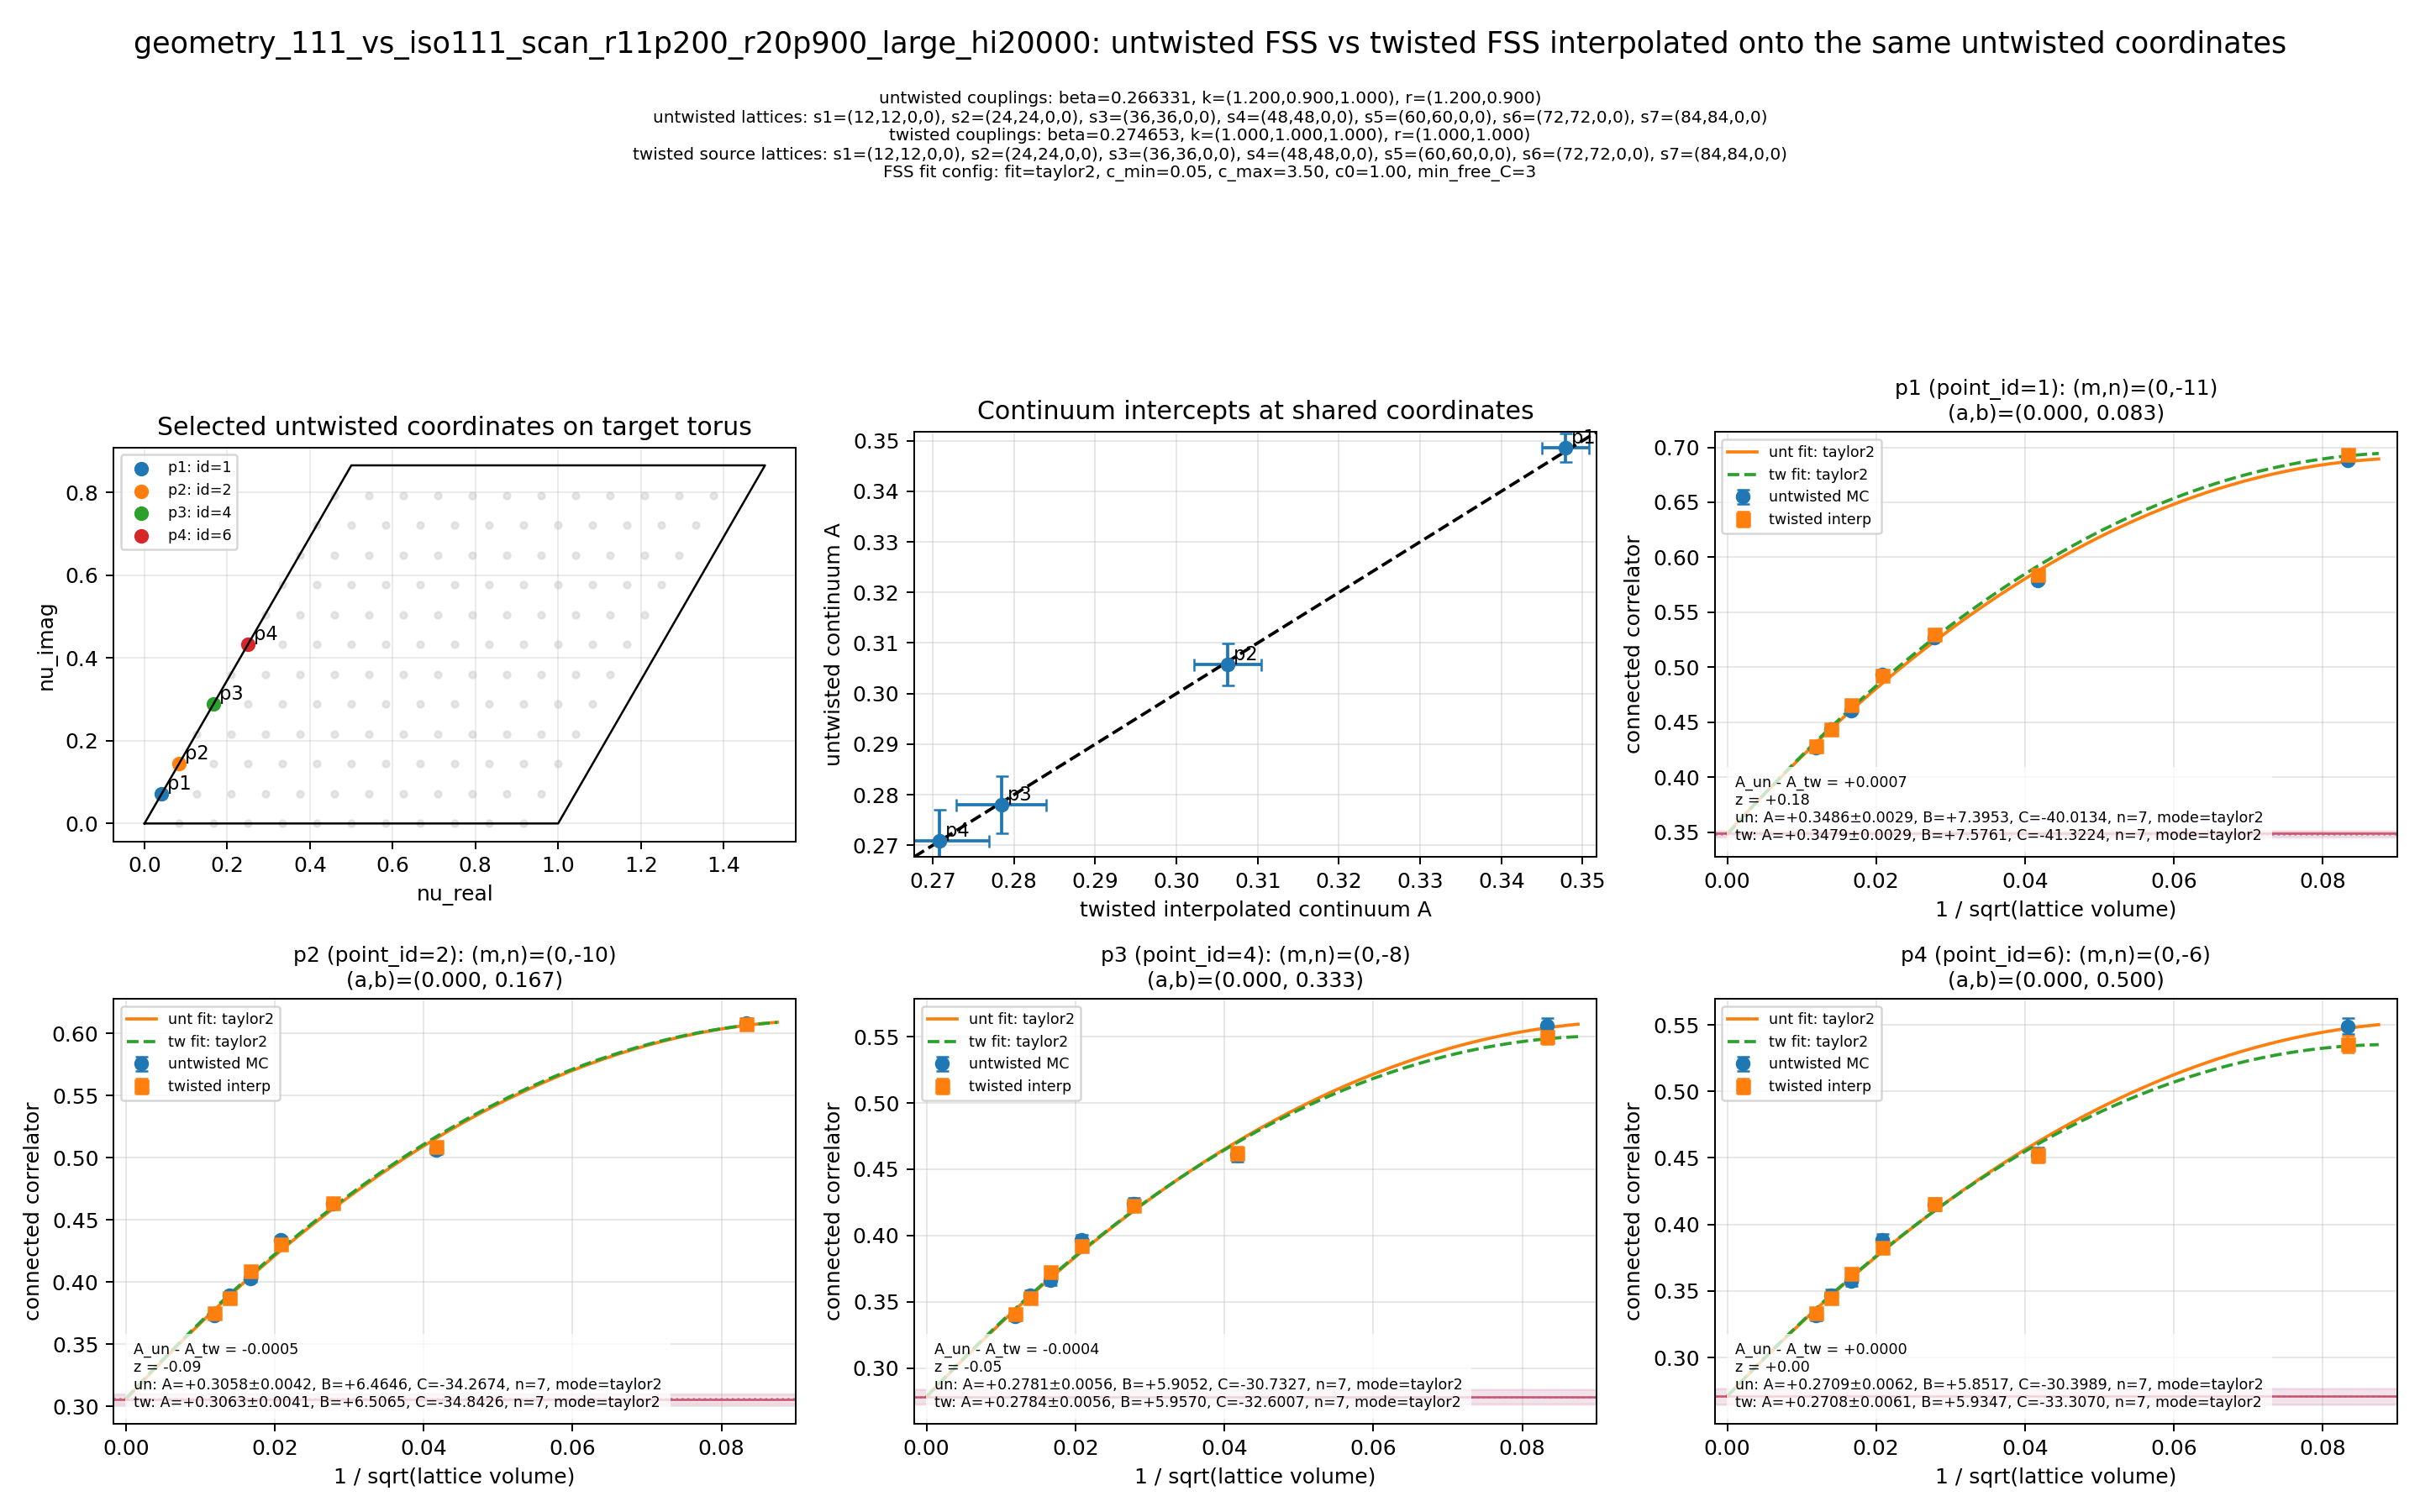

Source data for this figure (header and first rows):
display_label	point_id	m	n	a_wrap	b_wrap	untwisted_A	untwisted_sigma_A	twisted_interp_A	twisted_interp_sigma_A	delta_A	combined_sigma	z_delta
p1	1	0	-11	0.00000000	0.08333	0.3486	0.002869	0.3479	0.00289	0.000729	0.004072	0.179
p2	2	0	-10	0.00000000	0.1667	0.3058	0.004176	0.3063	0.004139	-0.0005437	0.005879	-0.09247
p3	4	0	-8	0.00000000	0.3333	0.2781	0.005638	0.2784	0.005557	-0.0003743	0.007916	-0.04728
p4	6	0	-6	0.00000000	0.5	0.2709	0.006177	0.2708	0.006112	0.00002995	0.00869	0.003446
